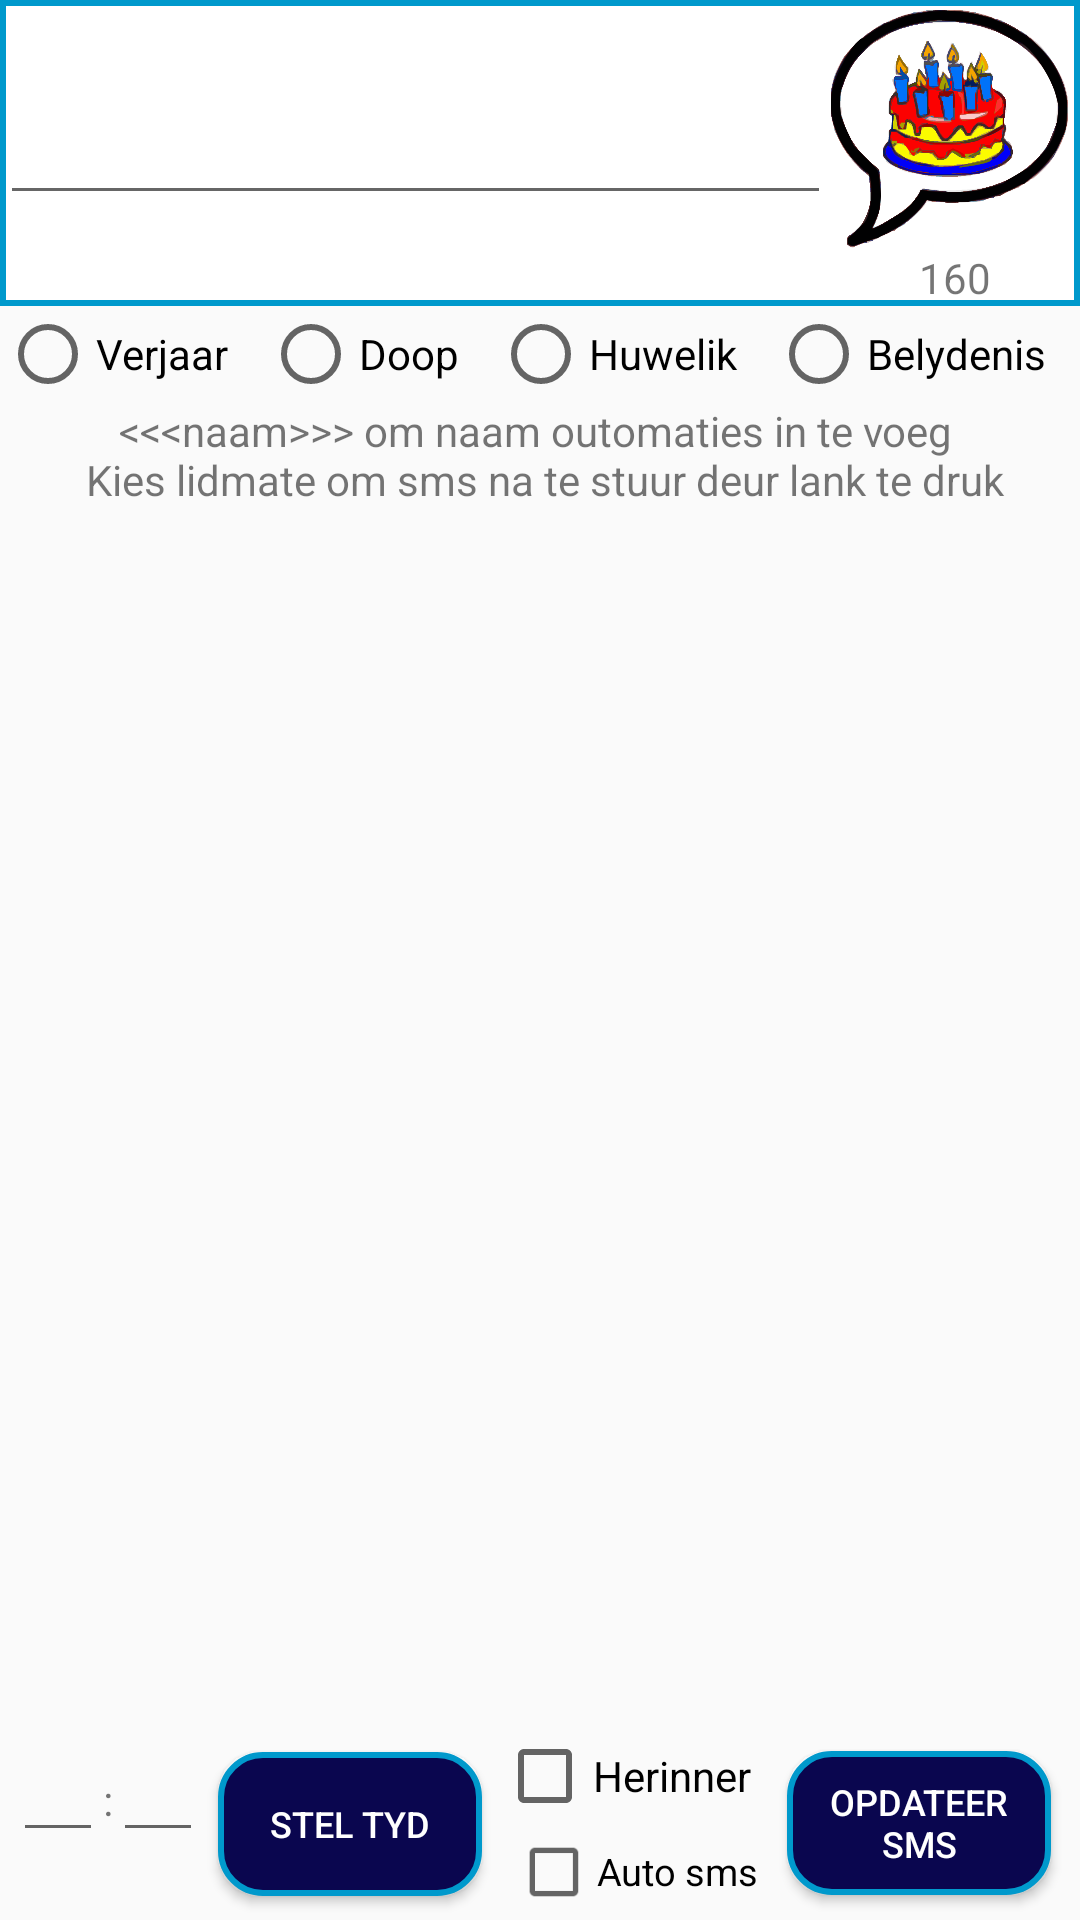

Reconstruct the res/layout file that produces this screen, plus the resources it refers to.
<!-- AndroidManifest.xml: application theme AppTheme -->
<!-- res/layout/verjaar.xml -->
<?xml version="1.0" encoding="utf-8"?>
<LinearLayout xmlns:android="http://schemas.android.com/apk/res/android"
    xmlns:tools="http://schemas.android.com/tools"
    android:orientation="vertical"
    android:layout_width="match_parent"
    android:layout_height="match_parent"
    android:focusable="true"
    android:fitsSystemWindows="true"
    android:focusableInTouchMode="true">

    <RelativeLayout
        android:layout_width="match_parent"
        android:layout_height="wrap_content"
        android:background="@drawable/border">
        <EditText
            android:id="@+id/boodskap"
            android:layout_width="match_parent"
            android:layout_height="wrap_content"
            android:layout_centerVertical="true"
            android:maxLength="160"
            android:layout_toStartOf="@+id/verjaarview"
            android:inputType="textMultiLine"
            android:hint=""/>
        <LinearLayout
            android:layout_alignParentEnd="true"
            android:id="@+id/verjaarview"
            android:layout_width="wrap_content"
            android:layout_height="wrap_content"
            android:layout_centerVertical="true"
            android:orientation="vertical">
            <ImageView
                android:layout_marginTop="3dp"
                android:layout_marginEnd="3dp"
                android:id="@+id/verjaar_sms"
                android:layout_width="80dp"
                android:layout_height="80dp"
                android:scaleType="fitXY"
                android:src="@drawable/bdaysms"/>
            <LinearLayout
                android:layout_width="match_parent"
                android:layout_height="wrap_content"
                android:orientation="horizontal">
                <TextView
                android:layout_weight="1"
                android:textAlignment="center"
                android:id="@+id/char_count"
                android:layout_width="0dp"
                android:layout_height="wrap_content"
                android:text="@string/verjaar_letters"/>
            </LinearLayout>
        </LinearLayout>
    </RelativeLayout>
    <RadioGroup
        android:id="@+id/keuse"
        android:layout_width="match_parent"
        android:layout_height="wrap_content"
        android:orientation="horizontal">
        <RadioButton
            android:id="@+id/Keuse_Verjaar"
            android:layout_width="wrap_content"
            android:layout_height="wrap_content"
            android:text="@string/verjaar_option_verjaar"
            android:layout_weight="1"/>
        <RadioButton
            android:layout_gravity="center_horizontal"
            android:id="@+id/Keuse_Doop"
            android:layout_width="wrap_content"
            android:layout_height="wrap_content"
            android:text="@string/verjaar_option_doop" android:layout_weight="1"/>
        <RadioButton
            android:id="@+id/Keuse_Huwelik"
            android:layout_width="wrap_content"
            android:layout_height="wrap_content"
            android:text="@string/verjaar_option_huwelik"
            android:layout_weight="1"/>
        <RadioButton
            android:id="@+id/Keuse_Belydenis"
            android:layout_width="wrap_content"
            android:layout_height="wrap_content"
            android:text="@string/verjaar_option_belydenis"
            android:layout_weight="1"/>
    </RadioGroup>
    <TextView
        android:id="@+id/main"
        android:layout_width="match_parent"
        android:layout_height="wrap_content"
        android:textAlignment="center"
        android:text="@string/verjaar_info"/>
    <RelativeLayout
        android:layout_width="match_parent"
        android:layout_height="0dp"
        android:layout_weight="1">
        <androidx.recyclerview.widget.RecyclerView
            android:id="@+id/lidmaat_list"
            android:layout_width="match_parent"
            android:layout_height="match_parent"
            android:layout_weight="1"
            android:scrollbars="vertical"
            android:clickable="true"
            android:focusable="true"
            android:fastScrollEnabled="true" />
    <LinearLayout
        android:layout_alignParentBottom="true"
        android:id="@+id/update_time_block"
        android:layout_centerHorizontal="true"
        android:layout_width="wrap_content"
        android:layout_height="wrap_content">
        <EditText
            android:id="@+id/time_hour"
            android:layout_width="30dp"
            android:maxLength="2"
            android:layout_height="wrap_content"
            android:selectAllOnFocus="true"
            android:inputType="number"/>
        <TextView
            android:layout_width="wrap_content"
            android:layout_height="wrap_content"
            android:text="@string/time_separator" />
        <EditText
            android:id="@+id/time_minute"
            android:maxLength="2"
            android:layout_width="30dp"
            android:layout_height="wrap_content"
            android:selectAllOnFocus="true"
            android:inputType="number"/>
        <Button
            android:focusedByDefault="true"
            android:focusable="true"
            android:layout_gravity="center_vertical"
            android:id="@+id/set_time"
            android:text="@string/verjaar_steltyd"
            android:padding="4dp"
            android:background="@drawable/buttonshape"
            android:layout_marginStart="5dp"
            android:textColor="@android:color/white"
            android:textSize="12sp"
            android:layout_width="wrap_content"
            android:layout_height="wrap_content" />
        <LinearLayout
            android:layout_marginStart="5dp"
            android:orientation="vertical"
            android:layout_width="wrap_content"
            android:layout_height="wrap_content">
            <CheckBox
                android:id="@+id/herinner_radio"
                android:layout_width="wrap_content"
                android:layout_height="wrap_content"
                android:text="@string/verjaar_herinner"
                android:scaleX="1"
                android:scaleY="1"/>
            <CheckBox
                android:id="@+id/autosms_radio"
                android:layout_width="wrap_content"
                android:layout_height="wrap_content"
                android:layout_gravity="left"
                android:text="@string/verjaar_autosms"
                android:scaleX=".90"
                android:scaleY=".90"/>
        </LinearLayout>
        <Button
            android:id="@+id/opdateerBoodskap"
            android:layout_marginStart="5dp"
            android:layout_marginEnd="5dp"
            android:layout_width="wrap_content"
            android:layout_height="wrap_content"
            android:background="@drawable/buttonshape"
            android:textColor="@android:color/white"
            android:textSize="12sp"
            android:text="@string/verjaar_opdateer_sms"/>
    </LinearLayout>
    </RelativeLayout>
</LinearLayout>
<!-- resources referenced by this layout -->
<resources>
  <!-- drawable bdaysms: png bitmap (drawable, 34290 bytes) -->
  <!-- drawable border (drawable) -->
  <?xml version="1.0" encoding="utf-8"?>
  <shape xmlns:android="http://schemas.android.com/apk/res/android"
      android:shape="rectangle" >
  
      
      <solid
          android:color="@android:color/white">
      </solid>
  
      
      <stroke
          android:width="2dp"
          android:color="@android:color/holo_blue_dark" >
      </stroke>
  
      
      <corners
          android:radius="0dp"   >
      </corners>
  
  </shape>
  <!-- drawable buttonshape (drawable) -->
  <?xml version="1.0" encoding="utf-8"?>
  <shape xmlns:android="http://schemas.android.com/apk/res/android" android:shape="rectangle" >
      <corners
          android:radius="14dp"
          />
      <solid
          android:color="#0A064F"
          />
  
      <stroke
          android:width="2dp"
          android:color="@android:color/holo_blue_dark"
          />
  </shape>
  <string name="time_separator">:</string>
  <string name="verjaar_autosms">Auto sms</string>
  <string name="verjaar_herinner">Herinner</string>
  <string name="verjaar_info">&lt;&lt;&lt;naam&gt;&gt;&gt; om naam outomaties in te voeg \n Kies lidmate om sms na te stuur deur lank te druk</string>
  <string name="verjaar_letters">160</string>
  <string name="verjaar_opdateer_sms">Opdateer\nSMS</string>
  <string name="verjaar_option_belydenis">Belydenis</string>
  <string name="verjaar_option_doop">Doop</string>
  <string name="verjaar_option_huwelik">Huwelik</string>
  <string name="verjaar_option_verjaar">Verjaar</string>
  <string name="verjaar_steltyd">Stel tyd</string>
  <style name="AppTheme" parent="Theme.AppCompat.Light.DarkActionBar">
          <item name="android:windowActionBarOverlay">false</item>
          
          <item name="windowActionBarOverlay">false</item>
          
          <item name="colorPrimary">@color/colorPrimary</item>
          <item name="colorPrimaryDark">@color/colorPrimaryDark</item>
          <item name="colorAccent">@color/colorAccent</item>
      </style>
  <color name="colorPrimary">#3F51B5</color>
  <color name="colorPrimaryDark">#303F9F</color>
  <color name="colorAccent">#FF4081</color>
</resources>
